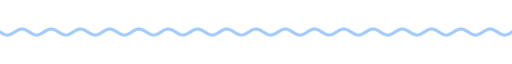
t = 0.00 s
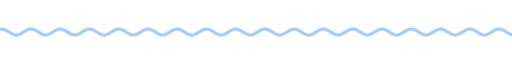
t = 1.67 s
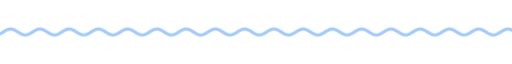
t = 3.33 s
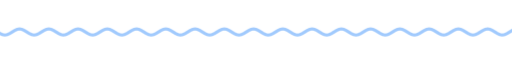
t = 5.00 s
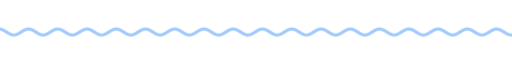
t = 6.67 s
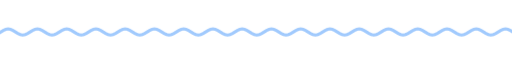
t = 8.33 s

The animated SVG that drew these frames (rendered in a browser with its animation timeline set to each time). Animation: 9 CSS @keyframes rules; frames cover the first 8.33 s, repeats indefinitely.

<svg xmlns="http://www.w3.org/2000/svg" xmlns:xlink="http://www.w3.org/1999/xlink" width="840" height="28" viewBox="0 0 840 28" role="img" aria-label="divider"><title>divider</title><style>text{font-family:G,R,'Google Sans','Segoe UI',Roboto,sans-serif;font-variation-settings:'ROND' 100}
.up{animation:up .8s cubic-bezier(.05,.7,.1,1) both}
.pop{transform-box:fill-box;transform-origin:center;animation:pop .6s cubic-bezier(.34,1.56,.64,1) both}
.fade{animation:fade .9s ease both}
.spin{transform-box:fill-box;transform-origin:center;animation:spin 40s linear infinite}
.spin-r{transform-box:fill-box;transform-origin:center;animation:spin 28s linear infinite reverse}
.bob{transform-box:fill-box;transform-origin:center;animation:bob 7s ease-in-out infinite}
.grow{transform-box:fill-box;transform-origin:left center;animation:grow 1.1s cubic-bezier(.2,0,0,1) both}
.wght{animation:wght 1.6s cubic-bezier(.2,0,0,1) .2s both}
.wave{animation:wave 2.4s linear infinite}
.blink{animation:blink 1s step-end infinite}
@keyframes blink{50%{opacity:0}}
@keyframes up{from{opacity:0;transform:translateY(14px)}to{opacity:1;transform:none}}
@keyframes pop{from{opacity:0;transform:scale(.6)}to{opacity:1;transform:scale(1)}}
@keyframes fade{from{opacity:0}to{opacity:1}}
@keyframes spin{to{transform:rotate(360deg)}}
@keyframes bob{0%,100%{transform:translateY(0) rotate(0)}50%{transform:translateY(-10px) rotate(12deg)}}
@keyframes grow{from{transform:scaleX(0)}to{transform:scaleX(1)}}
@keyframes wght{from{font-variation-settings:'ROND' 100,'wght' 400}to{font-variation-settings:'ROND' 100,'wght' 760}}
@keyframes wave{from{transform:translateX(0)}to{transform:translateX(-48px)}}
@media (prefers-reduced-motion:reduce){*{animation:none!important}}</style><clipPath id="w"><rect x="0" y="0" width="840" height="28"/></clipPath><g clip-path="url(#w)"><path class="wave" d="M0 14.0 L4 16.5 L8 18.3 L12 19.0 L16 18.3 L20 16.5 L24 14.0 L28 11.5 L32 9.7 L36 9.0 L40 9.7 L44 11.5 L48 14.0 L52 16.5 L56 18.3 L60 19.0 L64 18.3 L68 16.5 L72 14.0 L76 11.5 L80 9.7 L84 9.0 L88 9.7 L92 11.5 L96 14.0 L100 16.5 L104 18.3 L108 19.0 L112 18.3 L116 16.5 L120 14.0 L124 11.5 L128 9.7 L132 9.0 L136 9.7 L140 11.5 L144 14.0 L148 16.5 L152 18.3 L156 19.0 L160 18.3 L164 16.5 L168 14.0 L172 11.5 L176 9.7 L180 9.0 L184 9.7 L188 11.5 L192 14.0 L196 16.5 L200 18.3 L204 19.0 L208 18.3 L212 16.5 L216 14.0 L220 11.5 L224 9.7 L228 9.0 L232 9.7 L236 11.5 L240 14.0 L244 16.5 L248 18.3 L252 19.0 L256 18.3 L260 16.5 L264 14.0 L268 11.5 L272 9.7 L276 9.0 L280 9.7 L284 11.5 L288 14.0 L292 16.5 L296 18.3 L300 19.0 L304 18.3 L308 16.5 L312 14.0 L316 11.5 L320 9.7 L324 9.0 L328 9.7 L332 11.5 L336 14.0 L340 16.5 L344 18.3 L348 19.0 L352 18.3 L356 16.5 L360 14.0 L364 11.5 L368 9.7 L372 9.0 L376 9.7 L380 11.5 L384 14.0 L388 16.5 L392 18.3 L396 19.0 L400 18.3 L404 16.5 L408 14.0 L412 11.5 L416 9.7 L420 9.0 L424 9.7 L428 11.5 L432 14.0 L436 16.5 L440 18.3 L444 19.0 L448 18.3 L452 16.5 L456 14.0 L460 11.5 L464 9.7 L468 9.0 L472 9.7 L476 11.5 L480 14.0 L484 16.5 L488 18.3 L492 19.0 L496 18.3 L500 16.5 L504 14.0 L508 11.5 L512 9.7 L516 9.0 L520 9.7 L524 11.5 L528 14.0 L532 16.5 L536 18.3 L540 19.0 L544 18.3 L548 16.5 L552 14.0 L556 11.5 L560 9.7 L564 9.0 L568 9.7 L572 11.5 L576 14.0 L580 16.5 L584 18.3 L588 19.0 L592 18.3 L596 16.5 L600 14.0 L604 11.5 L608 9.7 L612 9.0 L616 9.7 L620 11.5 L624 14.0 L628 16.5 L632 18.3 L636 19.0 L640 18.3 L644 16.5 L648 14.0 L652 11.5 L656 9.7 L660 9.0 L664 9.7 L668 11.5 L672 14.0 L676 16.5 L680 18.3 L684 19.0 L688 18.3 L692 16.5 L696 14.0 L700 11.5 L704 9.7 L708 9.0 L712 9.7 L716 11.5 L720 14.0 L724 16.5 L728 18.3 L732 19.0 L736 18.3 L740 16.5 L744 14.0 L748 11.5 L752 9.7 L756 9.0 L760 9.7 L764 11.5 L768 14.0 L772 16.5 L776 18.3 L780 19.0 L784 18.3 L788 16.5 L792 14.0 L796 11.5 L800 9.7 L804 9.0 L808 9.7 L812 11.5 L816 14.0 L820 16.5 L824 18.3 L828 19.0 L832 18.3 L836 16.5 L840 14.0 L844 11.5 L848 9.7 L852 9.0 L856 9.7 L860 11.5 L864 14.0 L868 16.5 L872 18.3 L876 19.0 L880 18.3 L884 16.5 L888 14.0 L892 11.5 L896 9.7 L900 9.0 L904 9.7 L908 11.5 L912 14.0 L916 16.5 L920 18.3 L924 19.0 L928 18.3 L932 16.5 L936 14.0" fill="none" stroke="#a1cafd" stroke-width="5" stroke-linecap="round"/></g></svg>
